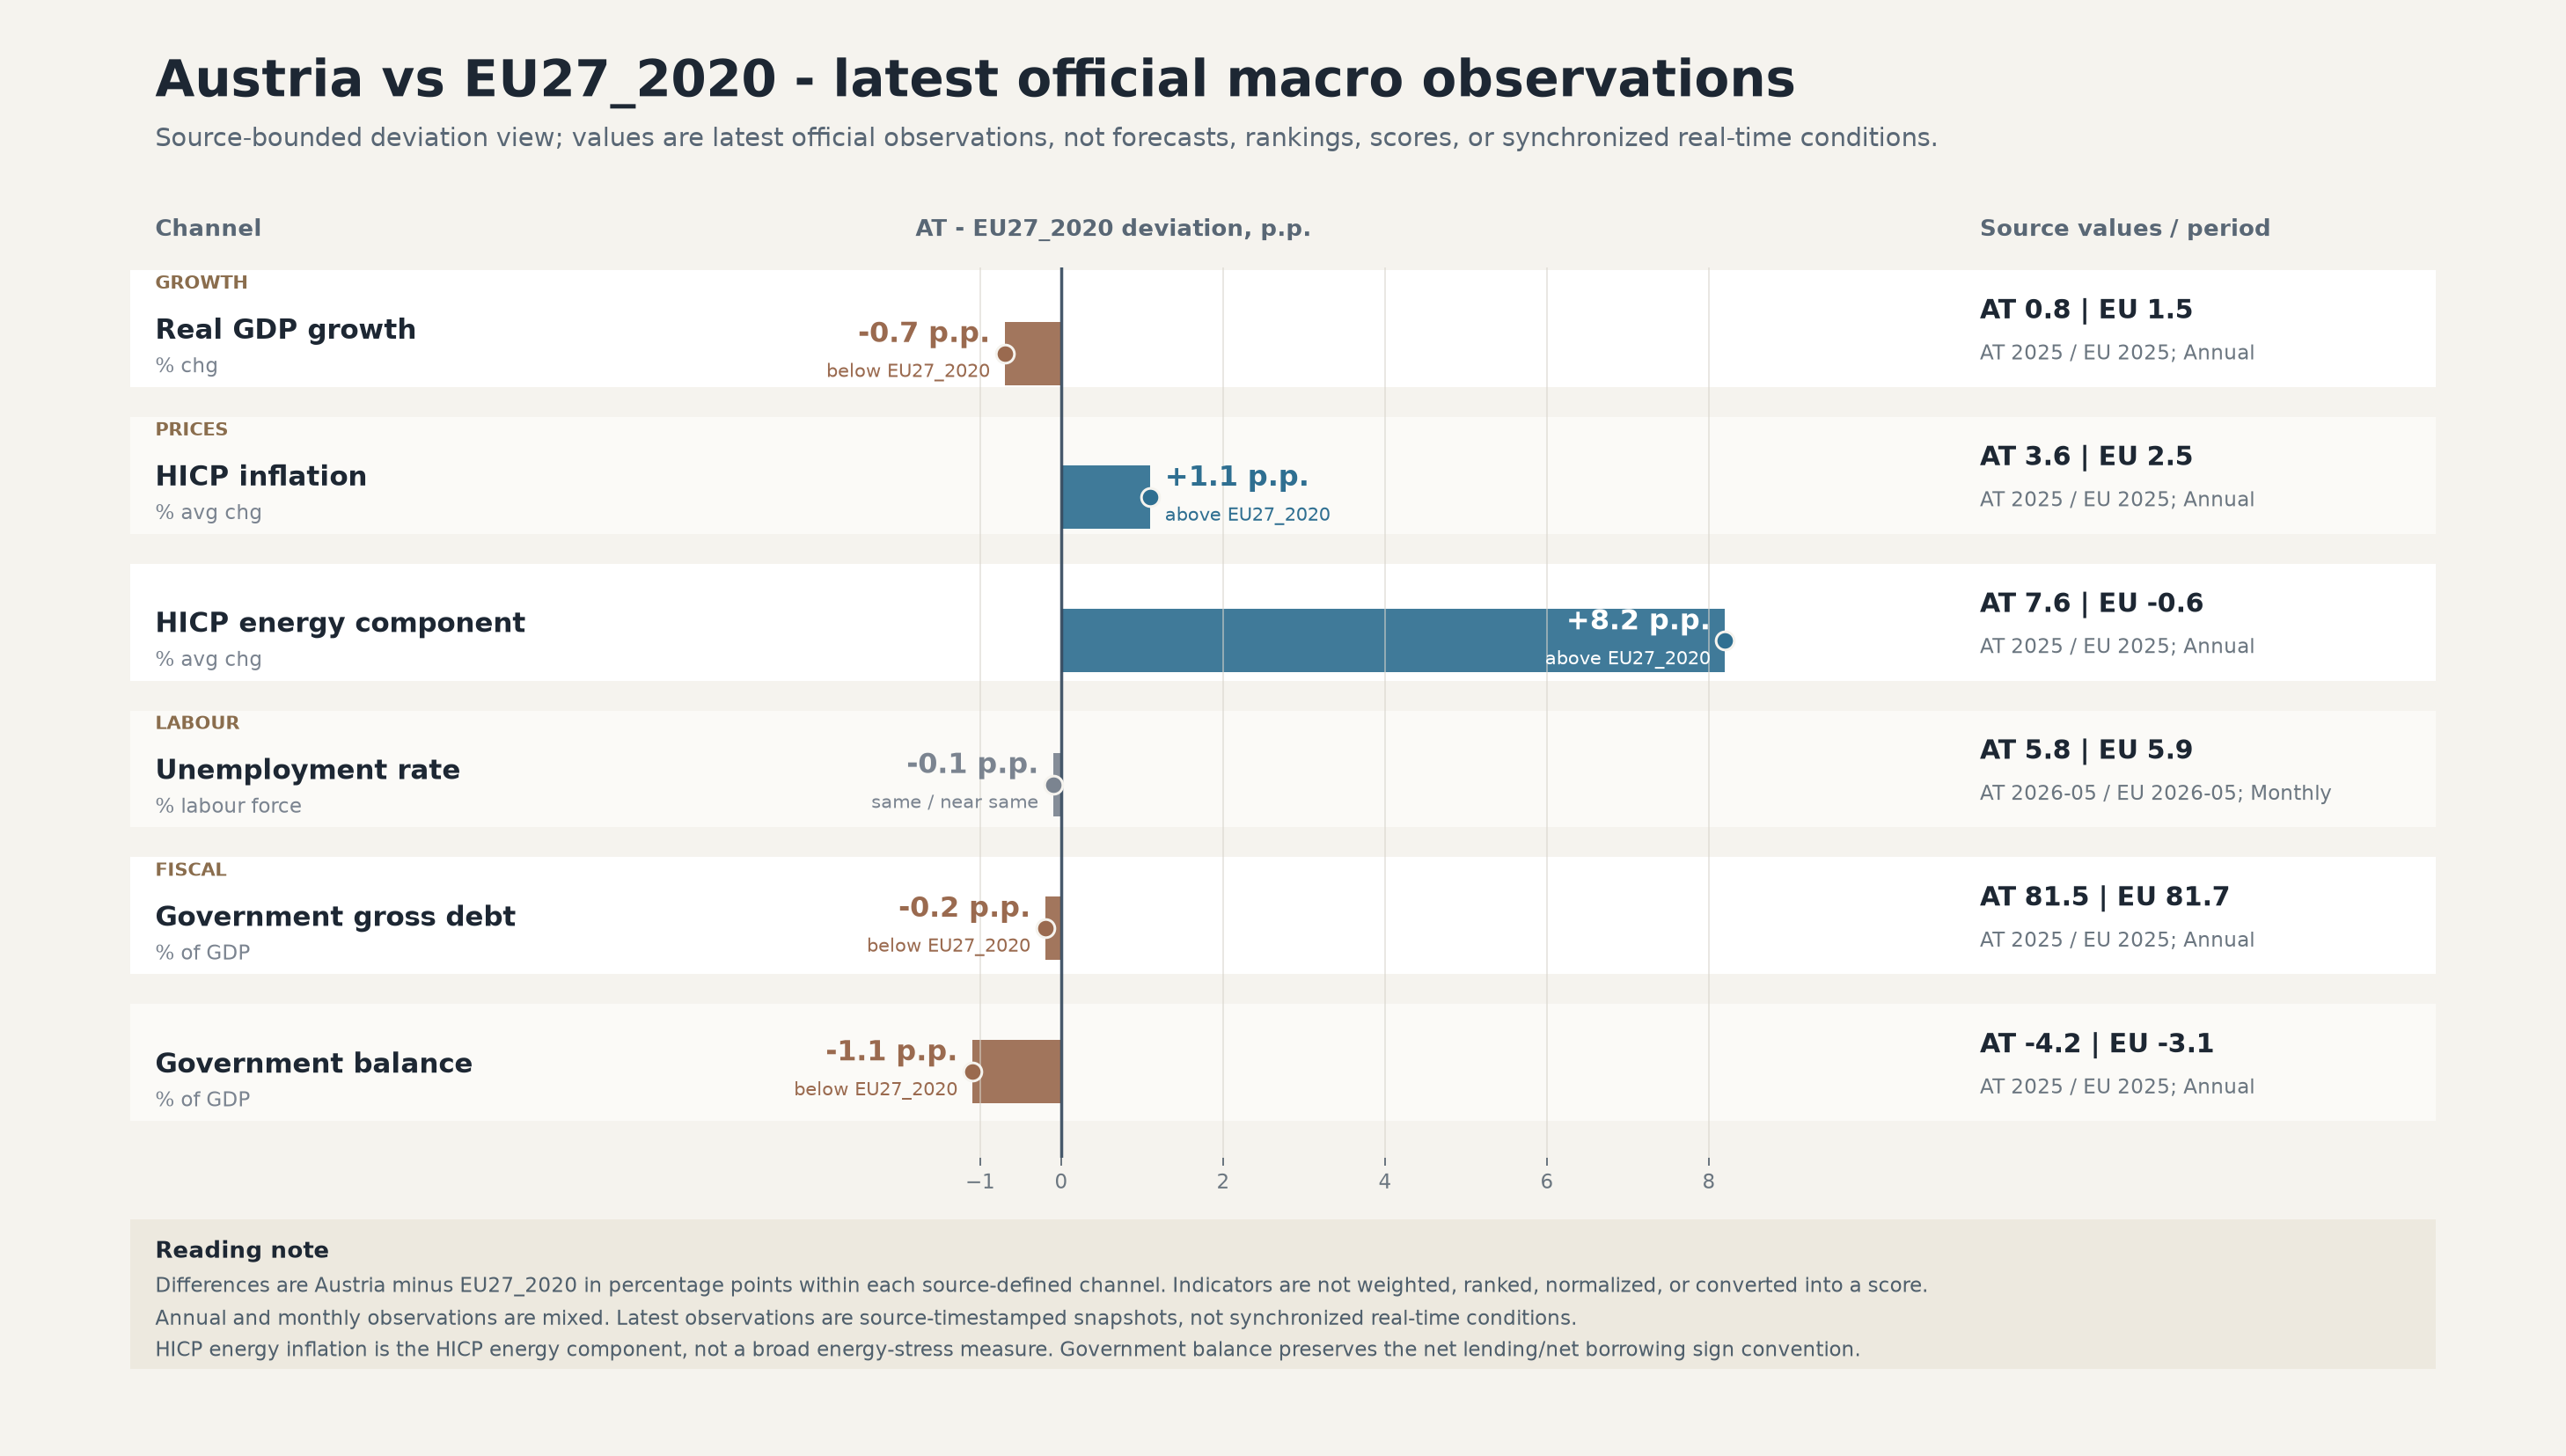

The file beside this chart, header and first rows:
channel_id, group, channel_label, source_channel_label, unit, unit_short, austria_value, eu27_value, austria_period, eu27_period, frequency, period_frequency_label, austria_minus_eu27_difference, difference_label, difference_unit, direction_marker, source_id, dataset_code, indicator_code, comparability_group, boundary_note, hero_note
real_gdp_growth, Growth, Real GDP growth, Real GDP growth, Percentage change on previous period, % chg, 0.8, 1.5, 2025, 2025, Annual, AT 2025 / EU 2025; Annual, -0.7, -0.7 p.p., percentage points, below EU27_2020, eurostat_gdp_annual_growth_real, nama_10_gdp, na_item=B1GQ;unit=CLV_PCH_PRE, annual_real_gdp_growth, Annual official observation, not a forec…, Fixed-order source-bounded deviation vie…
hicp_inflation, Prices, HICP inflation, HICP inflation, Annual average rate of change, % avg chg, 3.6, 2.5, 2025, 2025, Annual, AT 2025 / EU 2025; Annual, 1.1, +1.1 p.p., percentage points, above EU27_2020, eurostat_hicp_annual_all_items, prc_hicp_aind, coicop=CP00;unit=RCH_A_AVG, annual_hicp_all_items, Annual average official observation, not…, Fixed-order source-bounded deviation vie…
hicp_energy_inflation, Prices, HICP energy component, HICP energy inflation, Annual average rate of change, % avg chg, 7.6, -0.6, 2025, 2025, Annual, AT 2025 / EU 2025; Annual, 8.2, +8.2 p.p., percentage points, above EU27_2020, eurostat_hicp_annual_energy, prc_hicp_aind, coicop=NRG;unit=RCH_A_AVG, annual_hicp_energy, HICP energy component only, not a broad …, Fixed-order source-bounded deviation vie…
unemployment_rate, Labour, Unemployment rate, Unemployment rate, Percentage of population in the labour f…, % labour force, 5.8, 5.9, 2026-05, 2026-05, Monthly, AT 2026-05 / EU 2026-05; Monthly, -0.1, -0.1 p.p., percentage points, same / near same, eurostat_unemployment_monthly_rate, une_rt_m, age=TOTAL;sex=T;unit=PC_ACT;s_adj=SA, monthly_unemployment_frequency_mismatch, Monthly observation; frequency differs f…, Fixed-order source-bounded deviation vie…
government_gross_debt, Fiscal, Government gross debt, General government gross debt percent of…, Percentage of gross domestic product (GD…, % of GDP, 81.5, 81.7, 2025, 2025, Annual, AT 2025 / EU 2025; Annual, -0.2, -0.2 p.p., percentage points, below EU27_2020, eurostat_government_debt_gross, gov_10dd_edpt1, sector=S13;na_item=GD;unit=PC_GDP, annual_government_finance, Official fiscal observation, not debt-su…, Fixed-order source-bounded deviation vie…
government_balance, Fiscal, Government balance, General government deficit/surplus perce…, Percentage of gross domestic product (GD…, % of GDP, -4.2, -3.1, 2025, 2025, Annual, AT 2025 / EU 2025; Annual, -1.1, -1.1 p.p., percentage points, below EU27_2020, eurostat_government_balance_b9, gov_10dd_edpt1, sector=S13;na_item=B9;unit=PC_GDP, annual_government_finance, Preserve sign and net lending/net borrow…, Fixed-order source-bounded deviation vie…
